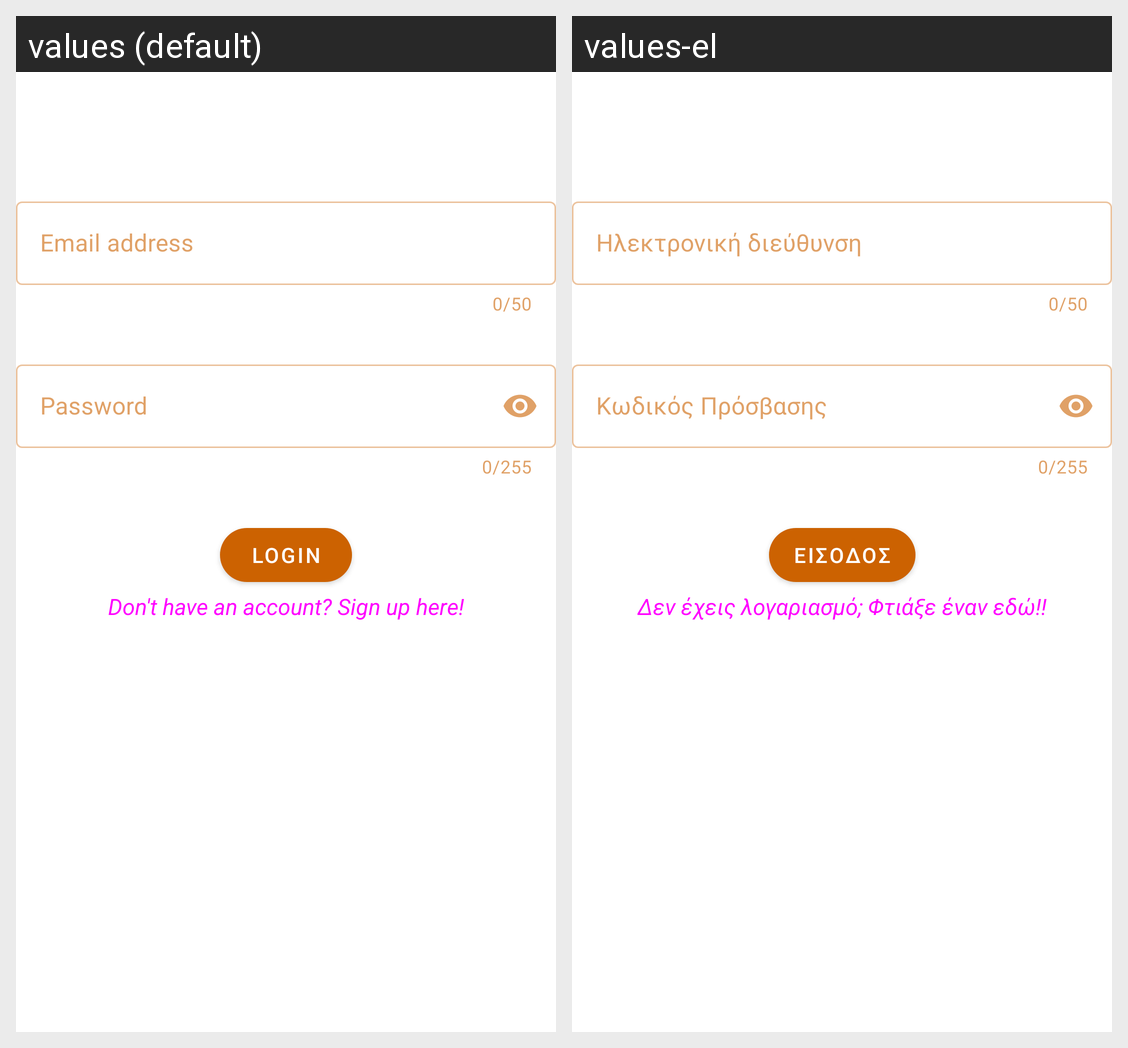

Translations of the strings shown on this Android screen, per locale in the grid:
Android screen res/layout/fragment_sign_in.xml rendered under 2 locales, left to right: values (default), values-el. Device: Nexus 5 (rendered at 1080×1920; each locale shown at half size, 540×960, under a caption strip naming it); theme Theme.DSA.
Strings drawn on this screen, with the default value and each locale's value (text and hints the layout hard-codes, and strings that could not be matched under every locale, appear in the picture but are not listed):

email
  values: Email address
  values-el: Ηλεκτρονική διεύθυνση

passwd
  values: Password
  values-el: Κωδικός Πρόσβασης

login
  values: Login
  values-el: Είσοδος

sign_up_message
  values: Don't have an account? Sign up here!
  values-el: Δεν έχεις λογαριασμό; Φτιάξε έναν εδώ!!
